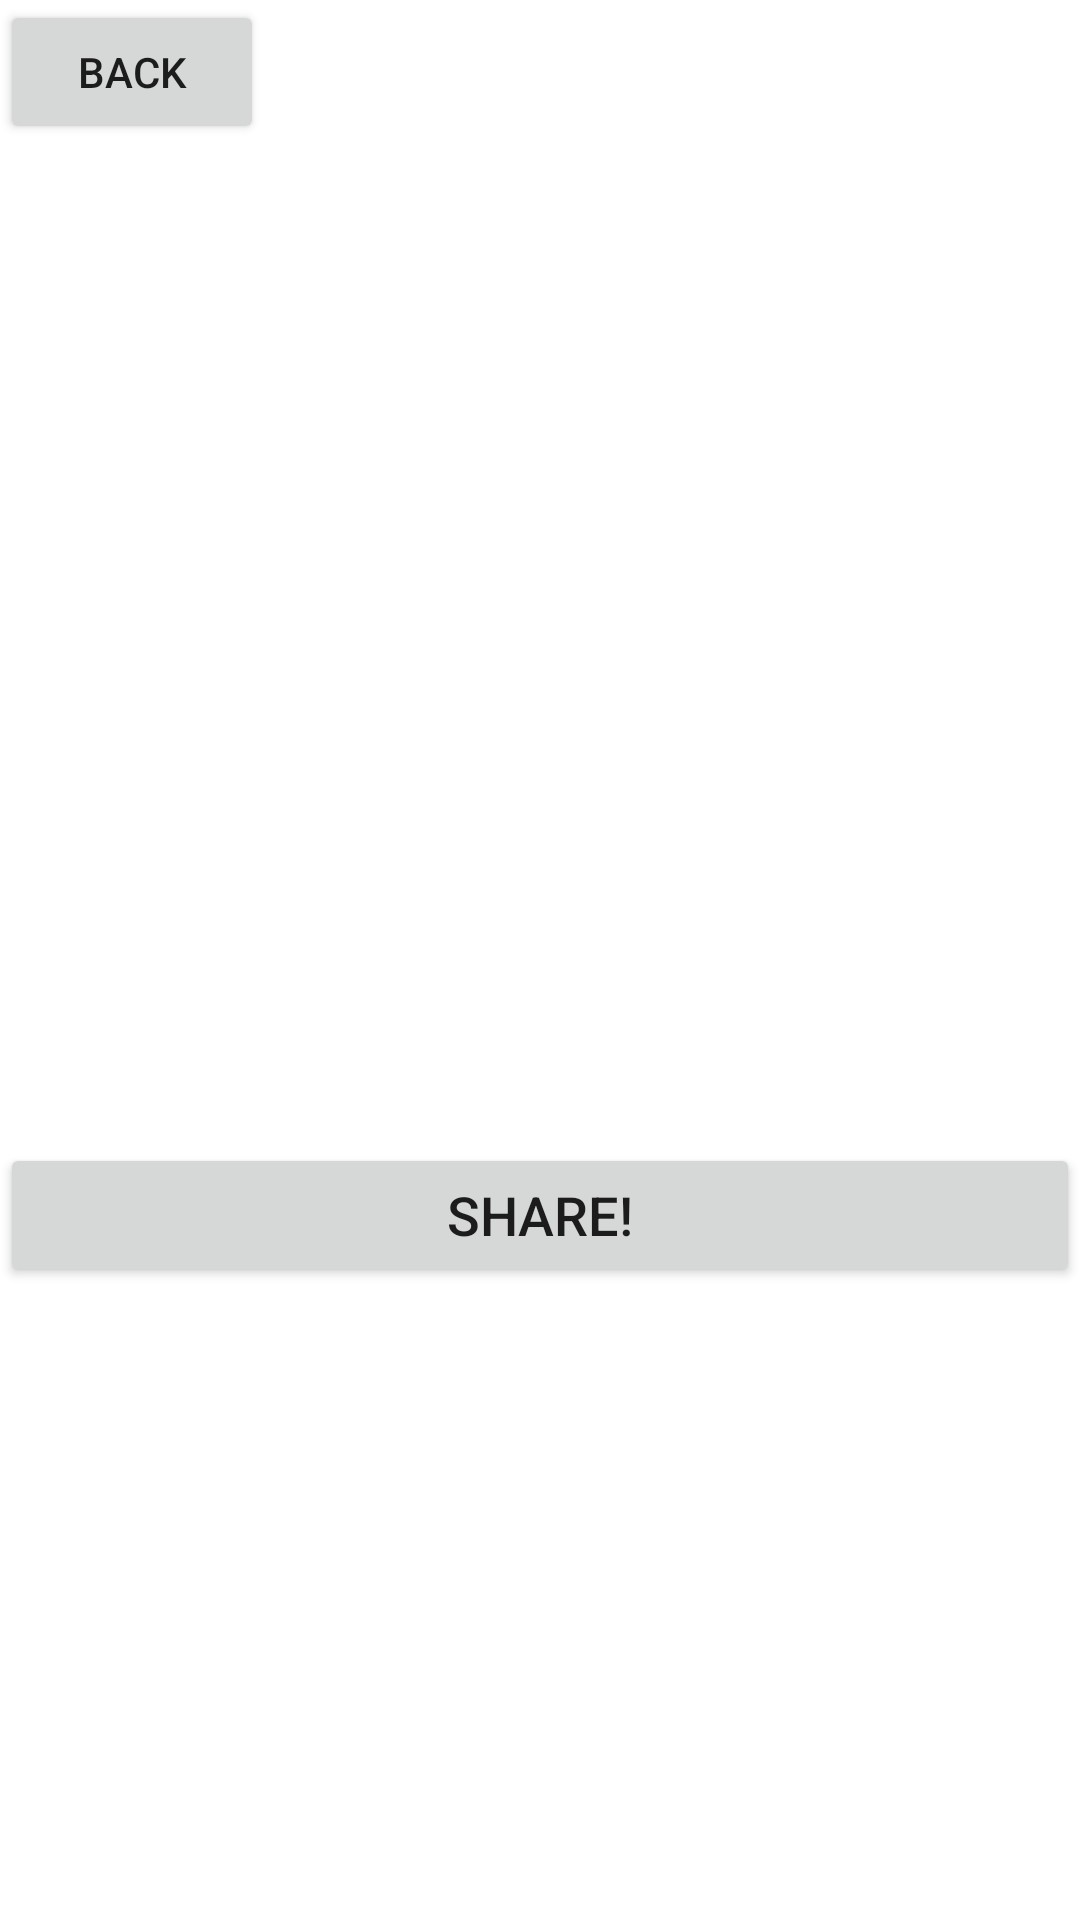

This screen was rendered from an Android layout file. Write that file and the resources it references.
<!-- AndroidManifest.xml: application theme Theme.Pawfinder -->
<!-- res/layout/activity_fourth.xml -->
<?xml version="1.0" encoding="utf-8"?>
<androidx.constraintlayout.widget.ConstraintLayout
    xmlns:android="http://schemas.android.com/apk/res/android"
    xmlns:app="http://schemas.android.com/apk/res-auto"
    xmlns:tools="http://schemas.android.com/tools"
    android:layout_width="match_parent"
    android:layout_height="match_parent">

    <LinearLayout
        android:layout_width="match_parent"
        android:layout_height="match_parent"
        android:orientation="vertical">

        <Button
            android:id="@+id/button_backAct4"
            android:layout_width="wrap_content"
            android:layout_height="wrap_content"
            android:text="Back" />

        <TextView
            android:id="@+id/textView_nameAct4"
            android:layout_width="match_parent"
            android:layout_height="86dp"
            android:textSize="24sp" />

        <ImageView
            android:id="@+id/imageView_act4"
            android:layout_width="match_parent"
            android:layout_height="wrap_content"
            tools:srcCompat="@tools:sample/avatars" />

        <TextView
            android:id="@+id/textView_typeAct4"
            android:layout_width="match_parent"
            android:layout_height="wrap_content" />

        <TextView
            android:id="@+id/textView_ageAct4"
            android:layout_width="match_parent"
            android:layout_height="wrap_content" />

        <TextView
            android:id="@+id/textView_genderAct4"
            android:layout_width="match_parent"
            android:layout_height="wrap_content" />

        <TextView
            android:id="@+id/textView_breedAct4"
            android:layout_width="match_parent"
            android:layout_height="wrap_content" />

        <TextView
            android:id="@+id/textView_sizeAct4"
            android:layout_width="match_parent"
            android:layout_height="wrap_content" />

        <TextView
            android:id="@+id/textView_colorAct4"
            android:layout_width="match_parent"
            android:layout_height="wrap_content" />

        <TextView
            android:id="@+id/textView_coatAct4"
            android:layout_width="match_parent"
            android:layout_height="wrap_content" />

        <TextView
            android:id="@+id/textView_declawedAct4"
            android:layout_width="match_parent"
            android:layout_height="wrap_content" />

        <TextView
            android:id="@+id/textView_houseTrainedAct4"
            android:layout_width="match_parent"
            android:layout_height="wrap_content" />

        <TextView
            android:id="@+id/textView_specialNeedsAct4"
            android:layout_width="match_parent"
            android:layout_height="wrap_content" />

        <TextView
            android:id="@+id/textView_gwChildrenAct4"
            android:layout_width="match_parent"
            android:layout_height="wrap_content" />

        <TextView
            android:id="@+id/textView_gwCatsAct4"
            android:layout_width="match_parent"
            android:layout_height="wrap_content" />

        <TextView
            android:id="@+id/textView_gwDogsAct4"
            android:layout_width="match_parent"
            android:layout_height="wrap_content" />

        <Button
            android:id="@+id/button_share"
            android:layout_width="match_parent"
            android:layout_height="wrap_content"
            android:text="Share!"
            android:textSize="18sp" />

    </LinearLayout>
</androidx.constraintlayout.widget.ConstraintLayout>
<!-- resources referenced by this layout -->
<resources>
  <style name="Theme.Pawfinder" parent="Theme.MaterialComponents.DayNight.DarkActionBar">
          
          <item name="colorPrimary">@color/purple_200</item>
          <item name="colorPrimaryVariant">@color/purple_200</item>
          <item name="colorOnPrimary">@color/white</item>
          
          <item name="colorSecondary">@color/teal_200</item>
          <item name="colorSecondaryVariant">@color/teal_700</item>
          <item name="colorOnSecondary">@color/black</item>
          
          <item name="android:statusBarColor" tools:targetApi="l">?attr/colorPrimaryVariant</item>
          
      </style>
  <!-- not gathered from this repository: default colours our renderer supplied (Android Studio template values) -->
  <color name="purple_200">#FFBB86FC</color>
  <color name="teal_200">#FF03DAC5</color>
  <color name="teal_700">#FF018786</color>
  <color name="black">#FF000000</color>
  <color name="white">#FFFFFFFF</color>
</resources>
